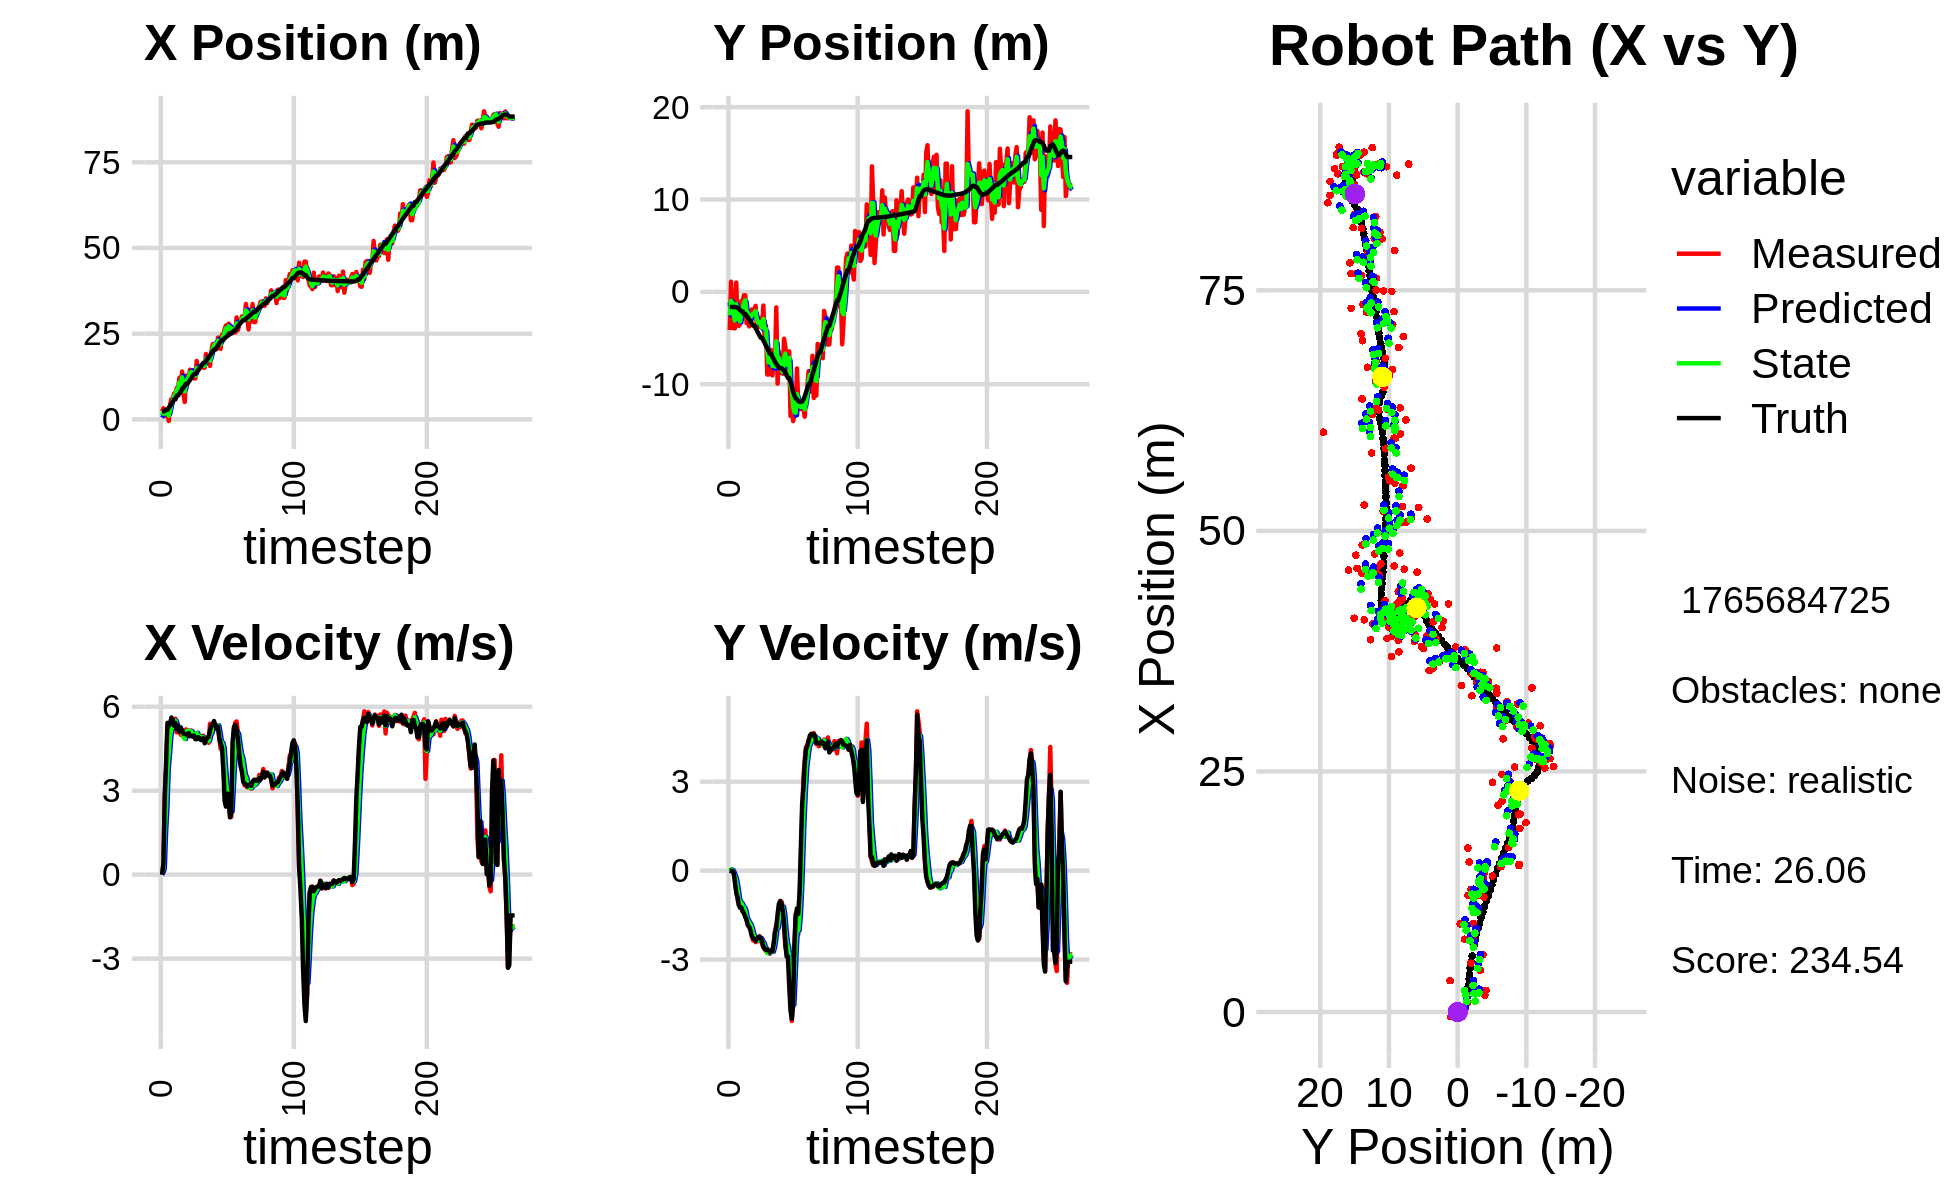

The table this chart was drawn from, first rows:
8.910515308058474249e-01, -2.816359280917662300e+00, 0.000000000000000000e+00, 0.000000000000000000e+00, 0.000000000000000000e+00, 0.000000000000000000e+00, 0.000000000000000000e+00, 0.000000000000000000e+00, 5.165065603321888910e-01, -1.158071215998207171e+00, 0.000000000000000000e+00, 0.000000000000000000e+00, 2.335356473673884548e+00, -1.632666944286018662e+00, 0.000000000000000000e+00, 0.000000000000000000e+00, 0.000000000000000000e+00, -8.242267358582466841e-05
2.254048250130348485e+00, -4.126128077226721480e+00, 0.000000000000000000e+00, -0.000000000000000000e+00, 5.165065603321888910e-01, -1.158071215998207171e+00, 0.000000000000000000e+00, 0.000000000000000000e+00, 1.138165800156875740e+00, -2.540646751196669051e+00, 7.607024623782765449e-02, -1.954322845495321676e-02, 2.335356473673884548e+00, -1.632666944286018662e+00, 0.000000000000000000e+00, 0.000000000000000000e+00, 0.000000000000000000e+00, 8.215097477659583092e-05
3.254147529445839737e+00, 1.102336526900848934e+00, 3.939999924716067747e-01, -3.236748351632762010e-05, 1.145772824780658450e+00, -2.542601074042164289e+00, 7.607024623782765449e-02, -1.954322845495321676e-02, 2.244427107667434473e+00, -9.811183995276777647e-01, 2.069603938281791011e-01, 4.300790962202125783e-02, 2.335356473673884548e+00, -1.632666944286018662e+00, 4.000000000000000222e-01, 0.000000000000000000e+00, 4.000000059604644775e-01, 8.215097477659583092e-05
9.770771261765106575e-01, -1.449615415783583439e+00, 2.822999954126281352e+00, -2.344454459008168693e-05, 2.265123147050252417e+00, -9.768176085654756147e-01, 2.069603938281791011e-01, 4.300790962202125783e-02, 1.751196191679568637e+00, -1.194030461561422785e+00, 1.520627796902905615e+00, 1.803942551326310692e-02, 2.431811093915470234e+00, -1.632704419256527428e+00, 2.799999999999999822e+00, -1.299999999999999940e-02, 2.799999952316284180e+00, 8.304833500005770475e-06
1.752158760555104111e+00, -3.944448799067899358e+00, 3.778727500244554616e+00, -4.538513476441498329e-02, 1.903258971369859331e+00, -1.192226519010096464e+00, 1.520627796902905615e+00, 1.803942551326310692e-02, 1.919347750737043556e+00, -2.390212955623078450e+00, 2.407632304472085316e+00, -8.355847354345798117e-02, 2.811514616156391533e+00, -1.637553781374335049e+00, 3.999000000000000110e+00, -6.900000000000000577e-02, 4.000000000000000000e+00, 1.201011519879102707e-02
1.752158760555104111e+00, -3.944448799067899358e+00, 5.220741844191256753e+00, -3.110543293689088662e-01, 2.160110981184252044e+00, -2.398568802977424141e+00, 2.407632304472085316e+00, -8.355847354345798117e-02, 1.996603434149141654e+00, -3.106590635007335344e+00, 3.800224068379733477e+00, -1.949397662293607669e-01, 2.811514616156391533e+00, -1.637553781374335049e+00, 5.421999999999999709e+00, -3.820000000000000062e-01, 5.434999942779541016e+00, 5.951013416051864624e-02
-4.810976986030723324e-01, 1.001155636064875898e+00, 5.186288669431565523e+00, -6.747666536176973873e-01, 2.376625840987115268e+00, -3.126084611630271404e+00, 3.800224068379733477e+00, -1.949397662293607669e-01, 1.071811809314745956e+00, -1.317123526685862744e+00, 4.335326757240097528e+00, -3.588578043269774476e-01, 3.417044400938463511e+00, -1.671302535077085816e+00, 5.315999999999999837e+00, -7.419999999999999929e-01, 5.367000102996826172e+00, 1.293791234493255615e-01
4.342272937005264843e+00, -3.304633759448079466e+00, 5.422801389737821331e+00, -9.419358497662014829e-01, 1.505344485038755842e+00, -1.353009307118560489e+00, 4.335326757240097528e+00, -3.588578043269774476e-01, 2.769217982346490636e+00, -2.256475393031501575e+00, 4.965510054343468482e+00, -6.282001798911400758e-01, 3.927946805639635830e+00, -1.731723928228152687e+00, 5.405999999999999694e+00, -8.950000000000000178e-01, 5.480000019073486328e+00, 1.719831675291061401e-01
5.954430818574041773e+00, -3.693810091093963077e+00, 5.411764793401315110e+00, -1.142262815658710240e+00, 3.265768987780837573e+00, -2.319295411020615649e+00, 4.965510054343468482e+00, -6.282001798911400758e-01, 4.539892323717904077e+00, -2.922671398593646330e+00, 5.197261558671260495e+00, -9.543897916328855091e-01, 4.551142453739145388e+00, -1.837356910261833676e+00, 5.615000000000000213e+00, -1.159000000000000030e+00, 5.734000205993652344e+00, 2.080170661211013794e-01
5.943471014069553249e+00, -3.393662408931425123e+00, 5.520371954395806746e+00, -1.165186561655493502e+00, 5.059618479585029860e+00, -3.018110377756934692e+00, 5.197261558671260495e+00, -9.543897916328855091e-01, 5.459117573954869407e+00, -3.195721659403071513e+00, 5.381034523659383950e+00, -1.051137206476968178e+00, 5.195997953483488807e+00, -1.971267656160915926e+00, 5.535000000000000142e+00, -1.254999999999999893e+00, 5.675000190734863281e+00, 2.080170661211013794e-01
7.570607304140772875e+00, -9.975145609425036808e-01, 5.390900073114481827e+00, -1.241459270049991792e+00, 5.997221026320807447e+00, -3.300835380050768375e+00, 5.381034523659383950e+00, -1.051137206476968178e+00, 6.727687508117519144e+00, -2.287896671662671189e+00, 5.412955797959526194e+00, -1.093751220897059007e+00, 5.820238828708242274e+00, -2.113656834628167669e+00, 5.320999999999999730e+00, -1.252999999999999892e+00, 5.467000007629394531e+00, 2.263418436050415039e-01
7.570607304140772875e+00, -9.975145609425036808e-01, 5.570501267408049628e+00, -1.376284369852782907e+00, 7.268983087913471586e+00, -2.397271793752377089e+00, 5.412955797959526194e+00, -1.093751220897059007e+00, 7.407207558001396741e+00, -1.781718712041265418e+00, 5.496609047616293431e+00, -1.207772882677395909e+00, 5.820238828708242274e+00, -2.113656834628167669e+00, 5.416000000000000369e+00, -1.375000000000000000e+00, 5.586999893188476562e+00, 2.422158420085906982e-01
9.155244827398153262e+00, -3.708429200021846617e-01, 5.083392870269494601e+00, -1.343755871942018620e+00, 7.956868462763026173e+00, -1.902496000309005009e+00, 5.496609047616293431e+00, -1.207772882677395909e+00, 8.498116808308978420e+00, -1.228514724097777622e+00, 5.337896932917900017e+00, -1.241471038651005276e+00, 6.939757108758163540e+00, -2.398344979888153539e+00, 5.203000000000000291e+00, -1.443999999999999950e+00, 5.400000095367431641e+00, 2.584311068058013916e-01
9.155244827398153262e+00, -3.708429200021846617e-01, 5.172714425086861745e+00, -1.518520416548549745e+00, 9.031906501600769133e+00, -1.352661827962878149e+00, 5.337896932917900017e+00, -1.241471038651005276e+00, 9.085183567822749495e+00, -9.240867401763850353e-01, 5.264772526228771454e+00, -1.358075696785999931e+00, 6.939757108758163540e+00, -2.398344979888153539e+00, 5.315000000000000391e+00, -1.560000000000000053e+00, 5.539000034332275391e+00, 2.855413854122161865e-01
1.212581372263222157e+01, -3.398619279958930317e+00, 5.158504752511621660e+00, -1.679421265730644208e+00, 9.611660820445626641e+00, -1.059894309854985117e+00, 5.264772526228771454e+00, -1.358075696785999931e+00, 1.076570386689986059e+01, -2.091583268094665549e+00, 5.269700687608403378e+00, -1.591294098139825808e+00, 7.545450926011930015e+00, -2.574631558029748746e+00, 5.105000000000000426e+00, -1.663000000000000034e+00, 5.368999958038330078e+00, 3.147415518760681152e-01
9.207981824381034741e+00, -2.329814836471224559e+00, 5.002425671088686521e+00, -1.769004204237109690e+00, 1.129267393566070155e+01, -2.250712677908648374e+00, 5.269700687608403378e+00, -1.591294098139825808e+00, 1.034089898360336335e+01, -2.292864369747054543e+00, 5.085491164328324487e+00, -1.674779627501287393e+00, 8.131655454404553396e+00, -2.764021442067305934e+00, 5.229000000000000092e+00, -1.848000000000000087e+00, 5.546000003814697266e+00, 3.399043679237365723e-01
1.395567822470774644e+01, -3.739527509260831994e+00, 4.970370554246844819e+00, -1.757668576246021797e+00, 1.084944810003619509e+01, -2.460342332497183371e+00, 5.085491164328324487e+00, -1.674779627501287393e+00, 1.227280580283803957e+01, -3.024773913263396619e+00, 5.101900483905476236e+00, -1.750740262544913328e+00, 8.732281446184174456e+00, -2.974886224670339363e+00, 5.174999999999999822e+00, -1.901000000000000023e+00, 5.513000011444091797e+00, 3.399043679237365723e-01
7.433029532294350261e+00, -2.264464960618032929e+00, 5.039294001875605389e+00, -1.918119418029217593e+00, 1.278299585122858772e+01, -3.199847939517888040e+00, 5.101900483905476236e+00, -1.750740262544913328e+00, 1.034698982931436007e+01, -2.787800967988917300e+00, 4.922488775879648060e+00, -1.817632454435092360e+00, 9.224560498998137348e+00, -3.160202191206021638e+00, 5.040000000000000036e+00, -2.004000000000000004e+00, 5.423999786376953125e+00, 3.636996448040008545e-01
5.071352243235434543e+00, -1.909694121180865123e+00, 5.040280535493086411e+00, -2.117465751068792201e+00, 1.083923870690232505e+01, -2.969564213432426492e+00, 4.922488775879648060e+00, -1.817632454435092360e+00, 8.197501822769597268e+00, -2.504055267817333785e+00, 4.844433395420795208e+00, -1.951109159927630454e+00, 9.803141355723132833e+00, -3.396781967301742977e+00, 5.022999999999999687e+00, -2.205999999999999961e+00, 5.486000061035156250e+00, 3.977203965187072754e-01
1.275599098221372962e+01, -1.954308913393975056e+00, 5.190181077435989998e+00, -2.349006106351793299e+00, 8.681945162311677677e+00, -2.699166183810096875e+00, 4.844433395420795208e+00, -1.951109159927630454e+00, 1.054511235575218286e+01, -2.380341847896977558e+00, 5.114554959727583672e+00, -2.129792381440839932e+00, 1.037981295605159637e+01, -3.653728887787215829e+00, 5.017999999999999794e+00, -2.270000000000000018e+00, 5.506999969482421875e+00, 4.250028133392333984e-01
1.275599098221372962e+01, -1.954308913393975056e+00, 5.086640489219311334e+00, -2.358926900469838550e+00, 1.105656785172494061e+01, -2.593321086041061374e+00, 5.114554959727583672e+00, -2.129792381440839932e+00, 1.183432706880521401e+01, -2.313131326749549022e+00, 5.141662895545849210e+00, -2.235458084983537486e+00, 1.037981295605159637e+01, -3.653728887787215829e+00, 4.977999999999999758e+00, -2.307999999999999829e+00, 5.487999916076660156e+00, 4.342289865016937256e-01
1.212470579121301739e+01, -1.509960339808019025e+00, 5.136806574432312367e+00, -2.412228302153365700e+00, 1.234849335835979822e+01, -2.536677135247902726e+00, 5.141662895545849210e+00, -2.235458084983537486e+00, 1.224633935743525726e+01, -2.084238940752266345e+00, 5.133432435861391419e+00, -2.305487908905128780e+00, 1.095278620678095116e+01, -3.918099091378571153e+00, 5.059000000000000163e+00, -2.374000000000000110e+00, 5.587999820709228516e+00, 4.390306472778320312e-01
1.448981642711293283e+01, -3.898407831892010122e+00, 5.010475463206276459e+00, -2.313978656362381425e+00, 1.275968260102139595e+01, -2.314787731642779178e+00, 5.133432435861391419e+00, -2.305487908905128780e+00, 1.354877113351257023e+01, -3.014333602740423057e+00, 5.119193146642645686e+00, -2.345812130052436828e+00, 1.153254771229307352e+01, -4.189833090442201424e+00, 4.945999999999999730e+00, -2.305000000000000160e+00, 5.455999851226806641e+00, 4.326465725898742676e-01
1.356253159019111543e+01, -3.451672956741291376e+00, 5.151193410541035078e+00, -2.378966166847341857e+00, 1.406069044817683533e+01, -3.248914815745666651e+00, 5.119193146642645686e+00, -2.345812130052436828e+00, 1.383404279210193444e+01, -3.340458193611547610e+00, 5.120618524387459125e+00, -2.364737763216176347e+00, 1.210101199115467807e+01, -4.452808306372718405e+00, 4.963000000000000078e+00, -2.246999999999999886e+00, 5.447999954223632812e+00, 4.326465725898742676e-01
1.209371346217684717e+01, -2.842161939443226704e+00, 4.928378433250773405e+00, -2.214383367797200020e+00, 1.434610464454068079e+01, -3.576931969933165423e+00, 5.120618524387459125e+00, -2.364737763216176347e+00, 1.331123539225433561e+01, -3.250613681506159924e+00, 4.979257769386863153e+00, -2.270334133479810834e+00, 1.267046809171549526e+01, -4.709461138921462897e+00, 4.948000000000000398e+00, -2.225000000000000089e+00, 5.425000190734863281e+00, 4.222822785377502441e-01
1.194833838934317427e+01, -3.821469591353977791e+00, 5.013609449244771810e+00, -2.275907896318619894e+00, 1.380916116919302183e+01, -3.477647094854141141e+00, 4.979257769386863153e+00, -2.270334133479810834e+00, 1.296043824522337040e+01, -3.631151902314059488e+00, 4.946281124360064396e+00, -2.278265415577355402e+00, 1.323967623665443227e+01, -4.967855618136554519e+00, 4.969000000000000306e+00, -2.273000000000000131e+00, 5.464000225067138672e+00, 4.261305630207061768e-01
1.194833838934317427e+01, -3.821469591353977791e+00, 5.044262966874383025e+00, -2.466502290831428024e+00, 1.345506635765937631e+01, -3.858978443871794894e+00, 4.946281124360064396e+00, -2.278265415577355402e+00, 1.276816964698165258e+01, -3.844612398088446348e+00, 4.953747885298702691e+00, -2.374823123807490610e+00, 1.323967623665443227e+01, -4.967855618136554519e+00, 4.841999999999999638e+00, -2.399000000000000021e+00, 5.402999877929687500e+00, 4.547861814498901367e-01
1.703688740679379521e+01, -1.482218906695445204e+00, 4.995496985359705988e+00, -2.590007188773653102e+00, 1.326354443551152329e+01, -4.082094710469195142e+00, 4.953747885298702691e+00, -2.374823123807490610e+00, 1.498742426426478147e+01, -2.929703448839491742e+00, 5.070480105843836682e+00, -2.438662469118646925e+00, 1.379978442162202157e+01, -5.239611790322410201e+00, 4.839999999999999858e+00, -2.553999999999999826e+00, 5.473000049591064453e+00, 4.783129096031188965e-01
1.412571336317830450e+01, -5.046763971964489670e+00, 4.863779208873030946e+00, -2.629351755852653127e+00, 1.549447227484916567e+01, -3.173569695751356612e+00, 5.070480105843836682e+00, -2.438662469118646925e+00, 1.486400698593763714e+01, -4.004581288431566577e+00, 4.943133156522041105e+00, -2.576617920254583360e+00, 1.435603213300975867e+01, -5.529072449424181634e+00, 4.913000000000000256e+00, -2.644000000000000128e+00, 5.578999996185302734e+00, 4.955965280532836914e-01
1.479150427867806883e+01, -3.687122986702593863e+00, 4.967476205083661611e+00, -2.719145152741014204e+00, 1.535832030158984196e+01, -4.262243080457024824e+00, 4.943133156522041105e+00, -2.576617920254583360e+00, 1.509996822760460944e+01, -4.010155880861308475e+00, 4.939620471192491813e+00, -2.636968449366889899e+00, 1.491981387138362258e+01, -5.834103033544327133e+00, 4.886000000000000121e+00, -2.672000000000000153e+00, 5.568999767303466797e+00, 5.008369088172912598e-01
1.521878497307357847e+01, -8.943822310240488349e+00, 4.948014313233659145e+00, -2.731713344305630287e+00, 1.559393027472385818e+01, -4.273852725797997465e+00, 4.939620471192491813e+00, -2.636968449366889899e+00, 1.542261537961548790e+01, -6.341671918741532465e+00, 4.934115778633629823e+00, -2.782950636911684761e+00, 1.538650393507894343e+01, -6.089332029433873750e+00, 4.812000000000000277e+00, -2.658999999999999808e+00, 5.498000144958496094e+00, 5.044408440589904785e-01
1.535156899640442951e+01, -8.949683354219260423e+00, 4.896363053052672498e+00, -2.703197574593882990e+00, 1.591602695747885043e+01, -6.619966982432701208e+00, 4.934115778633629823e+00, -2.782950636911684761e+00, 1.565737818659793490e+01, -7.655288848886828035e+00, 4.902503969583899668e+00, -2.782192684073157007e+00, 1.593958544736680061e+01, -6.396221563606990124e+00, 4.814000000000000057e+00, -2.708000000000000185e+00, 5.524000167846679688e+00, 5.044408440589904785e-01
1.509709942294512608e+01, -6.281619802732699043e+00, 4.964333433094596515e+00, -2.802997859576286999e+00, 1.614762858355632602e+01, -7.933508117294143958e+00, 4.902503969583899668e+00, -2.782192684073157007e+00, 1.566879526566246739e+01, -7.202557283988215708e+00, 4.904349935199408428e+00, -2.758918617267128948e+00, 1.649606204050320812e+01, -6.710491583589730524e+00, 4.873999999999999666e+00, -2.755999999999999783e+00, 5.598999977111816406e+00, 5.140039324760437012e-01
1.509709942294512608e+01, -6.281619802732699043e+00, 4.796394984269408468e+00, -2.734233922682911544e+00, 1.615923025918240796e+01, -7.478449145714928470e+00, 4.904349935199408428e+00, -2.758918617267128948e+00, 1.567167970882809414e+01, -6.944937890791337054e+00, 4.828205413541406976e+00, -2.726716885887819686e+00, 1.649606204050320812e+01, -6.710491583589730524e+00, 4.693999999999999950e+00, -2.685999999999999943e+00, 5.407999992370605469e+00, 5.181139707565307617e-01
1.907910132354193777e+01, -9.046448157521352229e+00, 4.764355525909343747e+00, -2.683270339257508574e+00, 1.615450025018223457e+01, -7.217609579380119378e+00, 4.828205413541406976e+00, -2.726716885887819686e+00, 1.748981729545770136e+01, -8.026802182627948312e+00, 4.872373122716195049e+00, -2.741601809385926458e+00, 1.704196619998153039e+01, -7.021691247923273593e+00, 4.818999999999999950e+00, -2.714999999999999858e+00, 5.532000064849853516e+00, 5.129187107086181641e-01
1.709256803940751013e+01, -7.418473542804068011e+00, 4.850513413164262211e+00, -2.491531532525561143e+00, 1.797705460772932184e+01, -8.300962363566540603e+00, 4.872373122716195049e+00, -2.741601809385926458e+00, 1.757248870470201751e+01, -7.901518982222706100e+00, 4.839943690655356789e+00, -2.603248306673240808e+00, 1.750378870914156337e+01, -7.280946181447411902e+00, 4.895999999999999908e+00, -2.455000000000000071e+00, 5.477000236511230469e+00, 4.745185375213623047e-01
1.794324708698589887e+01, -8.005473182270311128e+00, 4.711077192923577961e+00, -2.055565690944281876e+00, 1.805648307376755213e+01, -8.161843812890030136e+00, 4.839943690655356789e+00, -2.603248306673240808e+00, 1.800189838366475570e+01, -8.083843354849687302e+00, 4.778660550252547878e+00, -2.321462565844643944e+00, 1.806574320814304713e+01, -7.565776274804426826e+00, 4.935999999999999943e+00, -2.079000000000000181e+00, 5.355999946594238281e+00, 4.114246666431427002e-01
1.559301304817857492e+01, -1.683876441019324766e+00, 5.391438114066737342e+00, -1.831400669498741696e+00, 1.847976443869001173e+01, -8.315989611434151385e+00, 4.778660550252547878e+00, -2.321462565844643944e+00, 1.717415586232280944e+01, -5.352389500747661621e+00, 4.983663806032843091e+00, -1.964776118783361669e+00, 1.863304591130243182e+01, -7.808301852237114815e+00, 5.144000000000000128e+00, -1.919000000000000039e+00, 5.491000175476074219e+00, 3.274577856063842773e-01
1.968599873798434174e+01, -9.932946608317536175e+00, 5.067611387572258153e+00, -1.721400986453834436e+00, 1.767252224292609242e+01, -5.548867112625997855e+00, 4.983663806032843091e+00, -1.964776118783361669e+00, 1.859454627912782598e+01, -7.487331069728144328e+00, 5.072294047732656352e+00, -1.928061625236339616e+00, 1.923250269893417297e+01, -8.007161543565953110e+00, 5.317999999999999616e+00, -1.477000000000000091e+00, 5.519000053405761719e+00, 3.274577856063842773e-01
2.192847633328216261e+01, -6.486883566667698275e+00, 5.375538440283341934e+00, -1.352197444843301177e+00, 1.910177568390109215e+01, -7.680137232251778023e+00, 5.072294047732656352e+00, -1.928061625236339616e+00, 2.039992001058712745e+01, -7.134684591710029444e+00, 5.281640153028499540e+00, -1.621977837781731324e+00, 1.984581828094123068e+01, -8.158398554806185032e+00, 5.365999999999999659e+00, -1.118999999999999995e+00, 5.481999874114990234e+00, 2.464335858821868896e-01
2.202652907386708492e+01, -8.744198516426813228e+00, 5.374984001177480764e+00, -1.072803524254164920e+00, 2.092808402588997652e+01, -7.296882375488202399e+00, 5.281640153028499540e+00, -1.621977837781731324e+00, 2.143211521556553123e+01, -7.928918884856251736e+00, 5.351602180429769540e+00, -1.372081005249692787e+00, 2.036678767190843331e+01, -8.259502813468348137e+00, 5.488999999999999879e+00, -1.022999999999999909e+00, 5.583000183105468750e+00, 1.970031708478927612e-01
2.202652907386708492e+01, -8.744198516426813228e+00, 5.329222653507124541e+00, -1.041289606739620455e+00, 2.196727543360850987e+01, -8.066126985381220749e+00, 5.351602180429769540e+00, -1.372081005249692787e+00, 2.199386202601729323e+01, -8.359414331392947872e+00, 5.342941784301274311e+00, -1.219875231258321202e+00, 2.036678767190843331e+01, -8.259502813468348137e+00, 5.344000000000000306e+00, -1.092999999999999972e+00, 5.453999996185302734e+00, 1.929612755775451660e-01
2.050331971053659785e+01, -8.863592908059032993e+00, 5.325765423809804666e+00, -1.203255196172832164e+00, 2.252815620444741995e+01, -8.481401854518779260e+00, 5.342941784301274311e+00, -1.219875231258321202e+00, 2.160245928600344811e+01, -8.650527997826259252e+00, 5.284196153465259727e+00, -1.218910275540239674e+00, 2.098622393574884271e+01, -8.381793902564604437e+00, 5.209999999999999964e+00, -1.354000000000000092e+00, 5.382999897003173828e+00, 2.222003489732742310e-01
2.386889338444250441e+01, -5.078183099819271185e+00, 5.297218108877057574e+00, -1.898053654568825133e+00, 2.213087890134997338e+01, -8.772419025380283841e+00, 5.284196153465259727e+00, -1.218910275540239674e+00, 2.292531483753797872e+01, -7.146531680547878906e+00, 5.334076915559309739e+00, -1.490821498005669987e+00, 2.158810877793445471e+01, -8.526084349591750211e+00, 5.290000000000000036e+00, -1.756000000000000005e+00, 5.573999881744384766e+00, 3.440599143505096436e-01
2.148928445597899639e+01, -5.883349345198784164e+00, 4.858771427551489275e+00, -2.542950741588929198e+00, 2.345872252909390809e+01, -7.295613830348445461e+00, 5.334076915559309739e+00, -1.490821498005669987e+00, 2.254833191260442860e+01, -6.688434037334540783e+00, 5.068808067765848691e+00, -1.995125806497201504e+00, 2.218604159336776149e+01, -8.748466894863362597e+00, 4.895999999999999908e+00, -2.430000000000000160e+00, 5.466000080108642578e+00, 4.821708500385284424e-01
2.057627892470002706e+01, -9.071933807041382636e+00, 4.497622706456009922e+00, -2.777261890956915558e+00, 2.305521271938101435e+01, -6.887946617984260556e+00, 5.068808067765848691e+00, -1.995125806497201504e+00, 2.191003349488572383e+01, -7.877645511768100128e+00, 4.746845873704780061e+00, -2.423406259722993283e+00, 2.265008807152582548e+01, -8.991253302490477495e+00, 4.689000000000000057e+00, -2.899000000000000021e+00, 5.513000011444091797e+00, 5.531846284866333008e-01
2.469254636734753916e+01, -6.445568010815414084e+00, 4.558884335050843895e+00, -2.815090672421880491e+00, 2.238471808225620308e+01, -8.119986137740399457e+00, 4.746845873704780061e+00, -2.423406259722993283e+00, 2.343521870764368131e+01, -7.384691425695140587e+00, 4.719698869216896853e+00, -2.588883319794054394e+00, 2.318424296396422335e+01, -9.321090624502463839e+00, 4.533999999999999808e+00, -2.888999999999999790e+00, 5.375999927520751953e+00, 5.531846284866333008e-01
2.469254636734753916e+01, -6.445568010815414084e+00, 4.294056962762914154e+00, -3.338232647887316329e+00, 2.390718859456537260e+01, -7.643579757674546116e+00, 4.719698869216896853e+00, -2.588883319794054394e+00, 2.425676188701234182e+01, -7.128876623561081871e+00, 4.546335824609111675e+00, -2.940645513747089712e+00, 2.318424296396422335e+01, -9.321090624502463839e+00, 3.779999999999999805e+00, -3.895999999999999908e+00, 5.428999900817871094e+00, 6.608124971389770508e-01
2.632474255567894517e+01, -1.343767182617759204e+01, 3.013824751360797638e+00, -4.254721931582039929e+00, 2.471139546947325272e+01, -7.422941174935790976e+00, 4.546335824609111675e+00, -2.940645513747089712e+00, 2.541513029222880249e+01, -1.011519583389427268e+01, 3.891541480066466718e+00, -3.718269136029143773e+00, 2.366164374374517010e+01, -9.714150831811689812e+00, 2.626999999999999780e+00, -4.719999999999999751e+00, 5.401999950408935547e+00, 9.544894695281982422e-01
2.742323398583533134e+01, -1.081102441383001178e+01, 2.468965183414546516e+00, -5.073103306796451939e+00, 2.580428444023544898e+01, -1.048702274749718732e+01, 3.891541480066466718e+00, -3.718269136029143773e+00, 2.651299962860091952e+01, -1.066269868735512105e+01, 3.286719174420998257e+00, -4.399733276756235156e+00, 2.401347231856979647e+01, -1.022385256031075684e+01, 2.430000000000000160e+00, -4.995000000000000107e+00, 5.554999828338623047e+00, 1.117863416671752930e+00
2.550389420940625484e+01, -1.398484580255639820e+01, 2.695150075901975750e+00, -4.533347972394396130e+00, 2.684167154604302041e+01, -1.110267201503074475e+01, 3.286719174420998257e+00, -4.399733276756235156e+00, 2.621742175193761426e+01, -1.238366486866344118e+01, 2.984524308467284559e+00, -4.521949808713197072e+00, 2.429937434146638253e+01, -1.079108469244212110e+01, 2.895999999999999908e+00, -4.514000000000000234e+00, 5.362999916076660156e+00, 1.034418582916259766e+00
2.791928482061065964e+01, -1.338984577449661195e+01, 2.540575664265508848e+00, -2.573116950109667567e+00, 2.651587418278434427e+01, -1.283585984953476000e+01, 2.984524308467284559e+00, -4.521949808713197072e+00, 2.714746653117438413e+01, -1.303699812981947659e+01, 2.818461270065330204e+00, -3.559409760075679330e+00, 2.457763171190779516e+01, -1.122104685130415902e+01, 2.750999999999999890e+00, -2.568000000000000060e+00, 3.763000011444091797e+00, 7.917616367340087891e-01
2.619441664188997620e+01, -1.284161548403281827e+01, 2.161543660743230788e+00, -1.462815249818298691e+00, 2.742931265818091546e+01, -1.339293910582704505e+01, 2.818461270065330204e+00, -3.559409760075679330e+00, 2.685065253513609562e+01, -1.310781637119440646e+01, 2.489190079870161387e+00, -2.493580526531882668e+00, 2.489267325415798737e+01, -1.153717558194520265e+01, 2.047000000000000153e+00, -1.542999999999999927e+00, 2.562999963760375977e+00, 5.949479341506958008e-01
2.546770256767368323e+01, -8.290962622888145006e+00, 2.064646984209976832e+00, -1.397240846365898514e+00, 2.709957154312311189e+01, -1.335717442384759401e+01, 2.489190079870161387e+00, -2.493580526531882668e+00, 2.634461657418285796e+01, -1.108122614371770354e+01, 2.255289485222596646e+00, -1.853707380961477913e+00, 2.506436419496272450e+01, -1.165317480336253730e+01, 2.225000000000000089e+00, -1.272999999999999909e+00, 2.562999963760375977e+00, 5.949479341506958008e-01
2.589007842534843462e+01, -1.215452499787709861e+01, 4.326549389826750414e+00, -2.149309177373790458e+00, 2.657014552270511842e+01, -1.126659688181385199e+01, 2.255289485222596646e+00, -1.853707380961477913e+00, 2.630465106485248938e+01, -1.166632811852071683e+01, 3.178150122873146799e+00, -2.019208873687502681e+00, 2.542736601783862227e+01, -1.181792204096493037e+01, 4.743000000000000327e+00, -1.461999999999999966e+00, 4.962999820709228516e+00, 4.610619843006134033e-01
2.536784893293222609e+01, -1.268337862320879772e+01, 5.212013473704307565e+00, -1.041220993919272475e+00, 2.662246607713980495e+01, -1.186824900588946718e+01, 3.178150122873146799e+00, -2.019208873687502681e+00, 2.609358926119605115e+01, -1.220824401938999770e+01, 4.069606593947590056e+00, -1.545401335292850398e+00, 2.591847968112168843e+01, -1.191592352217588946e+01, 5.259999999999999787e+00, -7.790000000000000258e-01, 5.317999839782714844e+00, 1.971775442361831665e-01
2.536784893293222609e+01, -1.268337862320879772e+01, 5.437277714706508114e+00, 2.495161498393074218e-01, 2.650054992059081016e+01, -1.236278415291928212e+01, 4.069606593947590056e+00, -1.545401335292850398e+00, 2.601284065798390799e+01, -1.246952673886925922e+01, 4.661740240624135723e+00, -6.490024673466217031e-01, 2.591847968112168843e+01, -1.191592352217588946e+01, 5.349000000000000199e+00, 7.510000000000000009e-01, 5.401000022888183594e+00, -4.585773125290870667e-02
2.974804639780396087e+01, -1.202893702754592731e+01, 5.474443186914854209e+00, 1.813494714956433773e+00, 2.647901468204632280e+01, -1.253442698560392188e+01, 4.661740240624135723e+00, -6.490024673466217031e-01, 2.799056036809577463e+01, -1.225464368252072411e+01, 5.113130527160357985e+00, 5.914225456194186492e-01, 2.653160262063554242e+01, -1.187330286294890414e+01, 5.192000000000000171e+00, 2.225000000000000089e+00, 5.649000167846679688e+00, -3.198884427547454834e-01
2.604786491383181968e+01, -1.257387583027194289e+01, 5.040408994160062051e+00, 3.133448817578404988e+00, 2.850187342081181185e+01, -1.219550142795878145e+01, 5.113130527160357985e+00, 5.914225456194186492e-01, 2.737890445141720974e+01, -1.231265144599599459e+01, 5.018214232510171513e+00, 1.861788979966645829e+00, 2.713756632815005787e+01, -1.165844766887980022e+01, 4.868999999999999773e+00, 2.798999999999999932e+00, 5.616000175476074219e+00, -5.561979413032531738e-01
2.770193690811224485e+01, -1.351274959877106596e+01, 4.214434334244794300e+00, 3.717921725375984199e+00, 2.788072587466822583e+01, -1.212647254799932917e+01, 5.018214232510171513e+00, 1.861788979966645829e+00, 2.778146934584019334e+01, -1.270091383643902461e+01, 4.648888056629361110e+00, 2.764714902723209189e+00, 2.768025851233642598e+01, -1.131061212787210835e+01, 4.288999999999999702e+00, 3.617999999999999883e+00, 5.611000061035156250e+00, -7.228863835334777832e-01
2.839111866078285829e+01, -1.139536248280360731e+01, 3.947224864393775512e+00, 4.177011775078089961e+00, 2.824635815150313078e+01, -1.242444234616670329e+01, 4.648888056629361110e+00, 2.764714902723209189e+00, 2.829717529737679627e+01, -1.193934171089223462e+01, 4.334090234232101047e+00, 3.493513218350604355e+00, 2.816084837891913750e+01, -1.087886183060544987e+01, 3.879999999999999893e+00, 4.102000000000000313e+00, 5.645999908447265625e+00, -8.136747479438781738e-01
... 206 more rows
